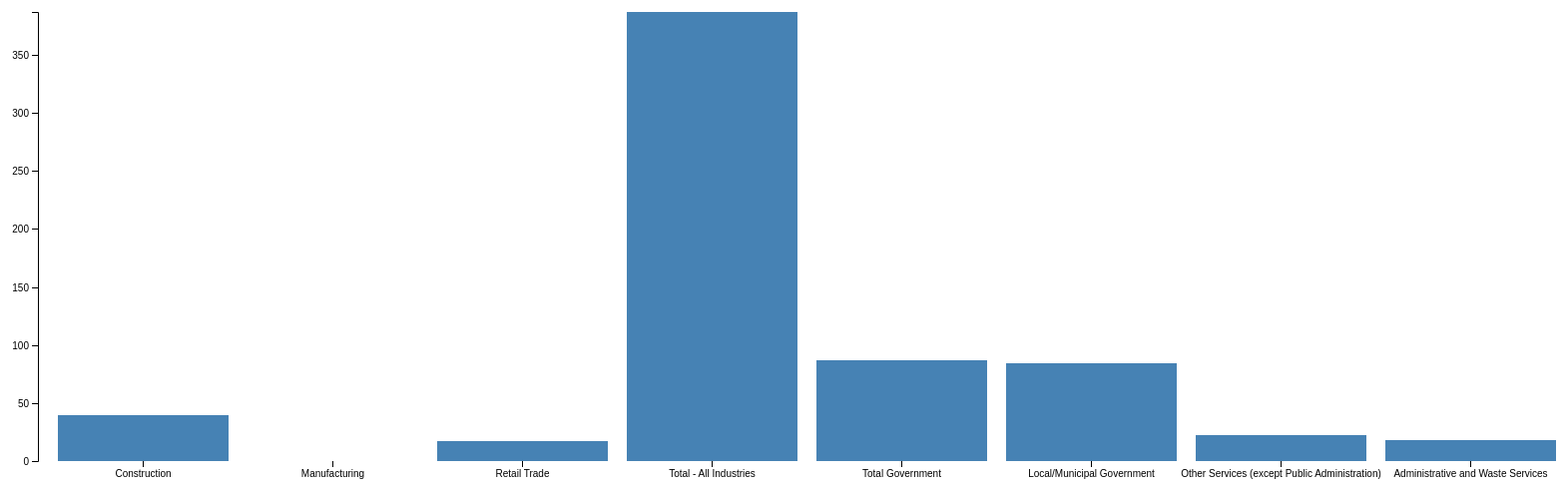
D3 v5 page, settled after 480 driven frames (8 s of simulated time); the page loaded 1 data file(s).


// ── main.js

var svg = d3.select("svg"),
    margin = {top: 20, right: 20, bottom: 30, left: 40},
    width = +svg.attr("width") - margin.left - margin.right,
    height = +svg.attr("height") - margin.top - margin.bottom;

var x = d3.scaleBand().rangeRound([0, width]).padding(0.1),
    y = d3.scaleLinear().rangeRound([height, 0]);

var g = svg.append("g")
    .attr("transform", "translate(" + margin.left + "," + margin.top + ")");

d3.dsv(',', 'employmentbyindustry20142018withrank.csv', function(d){
    if(d.MeasureType=="Number" && d.Variable=="Annual Average Employment" && d.Year=="2018" && d.County=="Andover"){
        return {
            industry: d.IndustryName,
            value: +d.Value
        }
    }
}).then(function(data) {
    console.log(data);

        x.domain(data.map(function(d) { return d.industry; }));
        y.domain([0, d3.max(data, function(d) { return d.value; })]);

        g.append("g")
            .attr("class", "axis axis--x")
            .attr("transform", "translate(0," + height + ")")
            .call(d3.axisBottom(x));

        g.append("g")
            .attr("class", "axis axis--y")
            .call(d3.axisLeft(y).ticks(10))
            .append("text")
            .attr("transform", "rotate(-90)")
            .attr("y", 6)
            .attr("dy", "0.71em")
            .attr("text-anchor", "end")
            .text("Value");

        g.selectAll(".bar")
            .data(data)
            .enter().append("rect")
            .attr("class", "bar")
            .attr("x", function(d) { return x(d.industry); })
            .attr("y", function(d) { return y(d.value); })
            .attr("width", x.bandwidth())
            .attr("height", function(d) { return height - y(d.value); });
    })
    .catch((error) => {
        throw error;
    });



### data: employmentbyindustry20142018withrank.csv
County, FIPS, Year, NAICSCode, IndustryName, Rank, MeasureType, Variable, Value
Andover, 0901301080, 2014, 23, Construction, -1, Number, Annual Average Employment, 43.17
Andover, 0901301080, 2014, 23, Construction, -1, US Dollars, Annual Average Wage, 55290
Andover, 0901301080, 2014, 23, Construction, -1, Number, Number of Employers, 12
Andover, 0901301080, 2014, 31-33, Manufacturing, -1, Number, Annual Average Employment, -9999
Andover, 0901301080, 2014, 31-33, Manufacturing, -1, US Dollars, Annual Average Wage, -9999
Andover, 0901301080, 2014, 31-33, Manufacturing, -1, Number, Number of Employers, -9999
Andover, 0901301080, 2014, 44-45, Retail Trade, -1, Number, Annual Average Employment, -9999
Andover, 0901301080, 2014, 44-45, Retail Trade, -1, US Dollars, Annual Average Wage, -9999
Andover, 0901301080, 2014, 44-45, Retail Trade, -1, Number, Number of Employers, -9999
Andover, 0901301080, 2014, , Total - All Industries, -1, Number, Annual Average Employment, 380.5
Andover, 0901301080, 2014, , Total - All Industries, -1, US Dollars, Annual Average Wage, 38108
Andover, 0901301080, 2014, , Total - All Industries, -1, Number, Number of Employers, 50
Andover, 0901301080, 2014, , Total Government, -1, Number, Annual Average Employment, 86.58
Andover, 0901301080, 2014, , Total Government, -1, US Dollars, Annual Average Wage, 43123
Andover, 0901301080, 2014, , Total Government, -1, Number, Number of Employers, 4
Andover, 0901301080, 2014, , Local/Municipal Government, 1, Number, Annual Average Employment, 84.75
Andover, 0901301080, 2014, , Local/Municipal Government, 1, US Dollars, Annual Average Wage, 42601
Andover, 0901301080, 2014, , Local/Municipal Government, 1, Number, Number of Employers, 3
Andover, 0901301080, 2014, 56, Administrative and Waste Services, 2, Number, Annual Average Employment, 27.92
Andover, 0901301080, 2014, 56, Administrative and Waste Services, 2, US Dollars, Annual Average Wage, 15536
Andover, 0901301080, 2014, 56, Administrative and Waste Services, 2, Number, Number of Employers, 5
Andover, 0901301080, 2014, 62, Health Care and Social Assistance, 3, Number, Annual Average Employment, 25.75
Andover, 0901301080, 2014, 62, Health Care and Social Assistance, 3, US Dollars, Annual Average Wage, 26572
Andover, 0901301080, 2014, 62, Health Care and Social Assistance, 3, Number, Number of Employers, 3
Andover, 0901301080, 2015, 23, Construction, -1, Number, Annual Average Employment, 44.33
Andover, 0901301080, 2015, 23, Construction, -1, US Dollars, Annual Average Wage, 54949
Andover, 0901301080, 2015, 23, Construction, -1, Number, Number of Employers, 11
Andover, 0901301080, 2015, 31-33, Manufacturing, -1, Number, Annual Average Employment, -9999
Andover, 0901301080, 2015, 31-33, Manufacturing, -1, US Dollars, Annual Average Wage, -9999
Andover, 0901301080, 2015, 31-33, Manufacturing, -1, Number, Number of Employers, -9999
Andover, 0901301080, 2015, 44-45, Retail Trade, -1, Number, Annual Average Employment, 13.17
Andover, 0901301080, 2015, 44-45, Retail Trade, -1, US Dollars, Annual Average Wage, 13737
Andover, 0901301080, 2015, 44-45, Retail Trade, -1, Number, Number of Employers, 3
Andover, 0901301080, 2015, , Total - All Industries, -1, Number, Annual Average Employment, 372.1
Andover, 0901301080, 2015, , Total - All Industries, -1, US Dollars, Annual Average Wage, 35156
Andover, 0901301080, 2015, , Total - All Industries, -1, Number, Number of Employers, 52
Andover, 0901301080, 2015, , Total Government, -1, Number, Annual Average Employment, 80.83
Andover, 0901301080, 2015, , Total Government, -1, US Dollars, Annual Average Wage, 42981
Andover, 0901301080, 2015, , Total Government, -1, Number, Number of Employers, 4
Andover, 0901301080, 2015, , Local/Municipal Government, 1, Number, Annual Average Employment, 79.17
Andover, 0901301080, 2015, , Local/Municipal Government, 1, US Dollars, Annual Average Wage, 42622
Andover, 0901301080, 2015, , Local/Municipal Government, 1, Number, Number of Employers, 3
Andover, 0901301080, 2015, 62, Health Care and Social Assistance, 2, Number, Annual Average Employment, 25.92
Andover, 0901301080, 2015, 62, Health Care and Social Assistance, 2, US Dollars, Annual Average Wage, 30948
Andover, 0901301080, 2015, 62, Health Care and Social Assistance, 2, Number, Number of Employers, 3
Andover, 0901301080, 2015, 56, Administrative and Waste Services, 3, Number, Annual Average Employment, 16.92
Andover, 0901301080, 2015, 56, Administrative and Waste Services, 3, US Dollars, Annual Average Wage, 26654
Andover, 0901301080, 2015, 56, Administrative and Waste Services, 3, Number, Number of Employers, 4
Andover, 0901301080, 2016, 23, Construction, -1, Number, Annual Average Employment, 33.75
Andover, 0901301080, 2016, 23, Construction, -1, US Dollars, Annual Average Wage, 53773
Andover, 0901301080, 2016, 23, Construction, -1, Number, Number of Employers, 10
Andover, 0901301080, 2016, 31-33, Manufacturing, -1, Number, Annual Average Employment, 46.67
Andover, 0901301080, 2016, 31-33, Manufacturing, -1, US Dollars, Annual Average Wage, 46832
Andover, 0901301080, 2016, 31-33, Manufacturing, -1, Number, Number of Employers, 3
Andover, 0901301080, 2016, 44-45, Retail Trade, -1, Number, Annual Average Employment, 14.17
Andover, 0901301080, 2016, 44-45, Retail Trade, -1, US Dollars, Annual Average Wage, 15756
Andover, 0901301080, 2016, 44-45, Retail Trade, -1, Number, Number of Employers, 3
Andover, 0901301080, 2016, , Total - All Industries, -1, Number, Annual Average Employment, 357
Andover, 0901301080, 2016, , Total - All Industries, -1, US Dollars, Annual Average Wage, 34369
Andover, 0901301080, 2016, , Total - All Industries, -1, Number, Number of Employers, 52
... 21,300 more rows